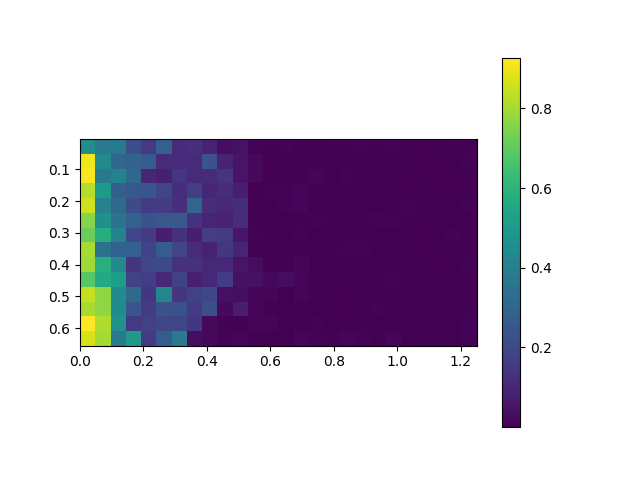

The data file committed next to this chart (first rows):
, 0.0, 0.05, 0.1, 0.15000000000000002, 0.2, 0.25, 0.30000000000000004, 0.35000000000000003, 0.4, 0.45, 0.5, 0.55, 0.6000000000000001, 0.65, 0.7000000000000001, 0.75, 0.8, 0.8500000000000001, 0.9, 0.9500000000000001, 1.0, 1.05, 1.1
0.005, 0.4623, 0.3858, 0.3757, 0.2227, 0.1523, 0.2894, 0.1133, 0.1238, 0.09191, 0.0361, 0.04539, 0.01032, 0.004553, 0.008095, 0.003333, 5.875206294220841e-05, 0.003952, 0.00688, 0.01066, 0.005881, 0.009403, 0.003606, 0.002914
0.055, 0.9069, 0.4355, 0.3131, 0.2946, 0.2716, 0.1156, 0.1155, 0.1151, 0.2357, 0.08729, 0.04789, 0.02125, 0.006078, 0.001213, 0.004541, 0.0002137, 0.001947, 0.001166, 0.004581, 0.0007186, 0.001758, 0.003776, 0.002738
0.105, 0.9168, 0.3751, 0.4175, 0.3106, 0.1006, 0.08326, 0.1431, 0.1087, 0.11, 0.1411, 0.04995, 0.02075, 0.00117, 0.0006413, 0.004829, 0.01136, 0.0005461, 0.008669, 0.005593, 0.003943, 0.001016, 0.001986, 0.0005335
0.155, 0.8254, 0.5033, 0.2819, 0.255, 0.2461, 0.1955, 0.1209, 0.1707, 0.1002, 0.1182, 0.07834, 0.0001263, 0.008584, 0.008579, 0.01454, 0.00474, 0.003145, 0.006977, 0.004342, 0.0007808, 0.002353, 0.000991, 0.005706
0.205, 0.8599, 0.4093, 0.3209, 0.2128, 0.1658, 0.1624, 0.1284, 0.3017, 0.1194, 0.1081, 0.1188, 0.001645, 0.003432, 0.0078, 0.01096, 0.004085, 0.001832, 0.004904, 0.001308, 0.002636, 0.006185, 0.007524, 0.005428
0.255, 0.7587, 0.4653, 0.3543, 0.2906, 0.2374, 0.2516, 0.2606, 0.135, 0.09611, 0.08416, 0.1171, 0.005878, 0.004947, 9.807833718164099e-06, 0.006975, 0.009644, 0.004131, 0.005532, 0.005483, 0.00733, 0.00872, 0.004715, 0.000713
0.305, 0.7171, 0.5783, 0.4157, 0.1983, 0.1617, 0.07964, 0.1357, 0.07876, 0.1698, 0.1581, 0.057, 0.007816, 0.002126, 0.002612, 0.008332, 0.001956, 0.006744, 0.006074, 0.004874, 0.0009191, 0.003171, 0.0009514, 5.1194329498675115e-05
0.355, 0.8046, 0.3482, 0.2864, 0.2885, 0.1881, 0.2682, 0.1954, 0.1153, 0.08433, 0.1498, 0.09439, 0.002803, 0.005098, 0.002997, 0.003664, 0.001746, 0.005856, 0.008506, 0.007594, 0.00144, 0.00469, 0.002332, 0.001066
0.405, 0.7906, 0.5848, 0.4431, 0.1432, 0.1988, 0.2087, 0.1304, 0.1314, 0.1035, 0.1029, 0.04829, 0.03138, 0.002317, 0.00657, 0.01559, 0.002006, 0.006006, 0.001196, 0.0002733, 0.006344, 0.0008525, 0.005809, 0.004425
0.455, 0.6858, 0.5673, 0.5143, 0.1822, 0.1724, 0.105, 0.183, 0.08166, 0.1041, 0.1622, 0.04276, 0.04052, 0.02017, 0.02938, 0.01145, 0.00431, 0.001899, 0.003684, 0.0003017, 0.005834, 0.007589, 0.002401, 0.004195
0.505, 0.8472, 0.7721, 0.4488, 0.32, 0.1517, 0.4251, 0.1451, 0.1795, 0.2027, 0.03783, 0.03424, 0.01342, 0.01501, 0.002763, 0.01263, 0.006155, 0.0004214, 0.002086, 0.005381, 0.004166, 0.003045, 0.004121, 0.003441
0.555, 0.8047, 0.7717, 0.4491, 0.2454, 0.1609, 0.2382, 0.2337, 0.1627, 0.2252, 0.02409, 0.07395, 0.01178, 0.004254, 0.001435, 0.00429, 0.002344, 0.003125, 0.003242, 0.003378, 0.009827, 0.001058, 0.004566, 0.004297
0.605, 0.9272, 0.8151, 0.4701, 0.1557, 0.1776, 0.1933, 0.1936, 0.1512, 0.02222, 0.007067, 0.005044, 0.014, 0.01286, 0.004428, 0.006553, 0.008025, 0.001984, 0.000287, 0.004604, 0.002839, 0.005105, 0.004354, 0.00708
0.655, 0.8722, 0.8008, 0.3866, 0.4974, 0.1626, 0.2719, 0.3808, 0.03462, 0.02095, 0.009565, 0.01112, 0.003359, 0.003123, 0.002828, 0.01582, 0.008235, 0.005357, 0.01285, 0.01005, 0.003284, 0.01335, 0.0006665, 0.005234
